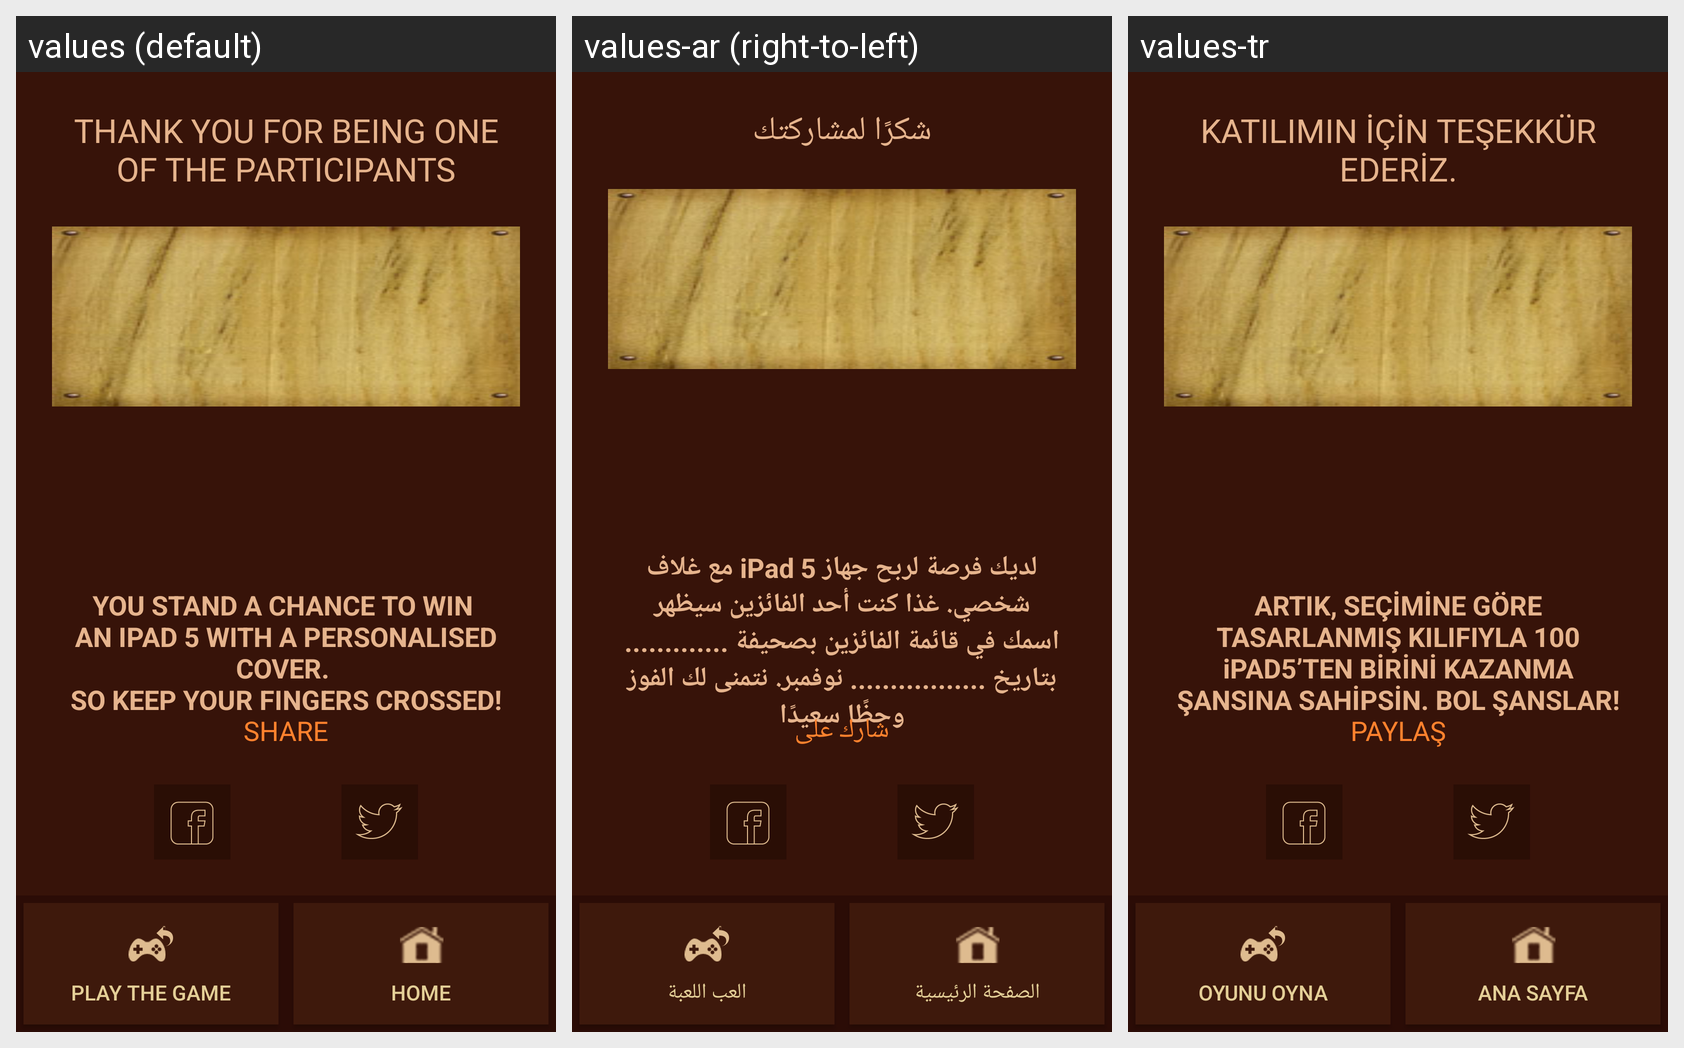

Strings drawn on this Android screen and how each of the app's shown locales translates them:
Android screen res/layout/fragment_thank_you.xml rendered under 3 locales, left to right: values (default), values-ar (right-to-left), values-tr. Device: Nexus 5 (rendered at 1080×1920; each locale shown at half size, 540×960, under a caption strip naming it); theme AppTheme.
Strings drawn on this screen, with the default value and each locale's value (text and hints the layout hard-codes, and strings that could not be matched under every locale, appear in the picture but are not listed):

thankYouHeader_amit
  values: THANK YOU FOR BEING ONE OF THE PARTICIPANTS
  values-ar: شكرًا لمشاركتك
  values-tr: KATILIMIN İÇİN TEŞEKKÜR EDERİZ.

thankYouMessage_amit
  values: YOU STAND A CHANCE TO WIN 
      AN IPAD 5 WITH A PERSONALISED COVER. 
      SO KEEP YOUR FINGERS CROSSED!
  values-ar: لديك فرصة لربح جهاز iPad 5 مع غلاف شخصي. غذا كنت أحد الفائزين سيظهر اسمك في قائمة الفائزين بصحيفة ............. بتاريخ ................. نوفمبر. نتمنى لك الفوز وحظًا سعيدًا
  values-tr: ARTIK, SEÇİMİNE GÖRE TASARLANMIŞ KILIFIYLA 100 iPAD5’TEN BİRİNİ KAZANMA ŞANSINA SAHİPSİN. BOL ŞANSLAR!

share
  values: SHARE
  values-ar: شارك على
  values-tr: PAYLAŞ

playTheGame
  values: PLAY THE GAME
  values-ar: العب اللعبة
  values-tr: OYUNU OYNA

home
  values: HOME
  values-ar: الصفحة الرئيسية
  values-tr: ANA SAYFA
